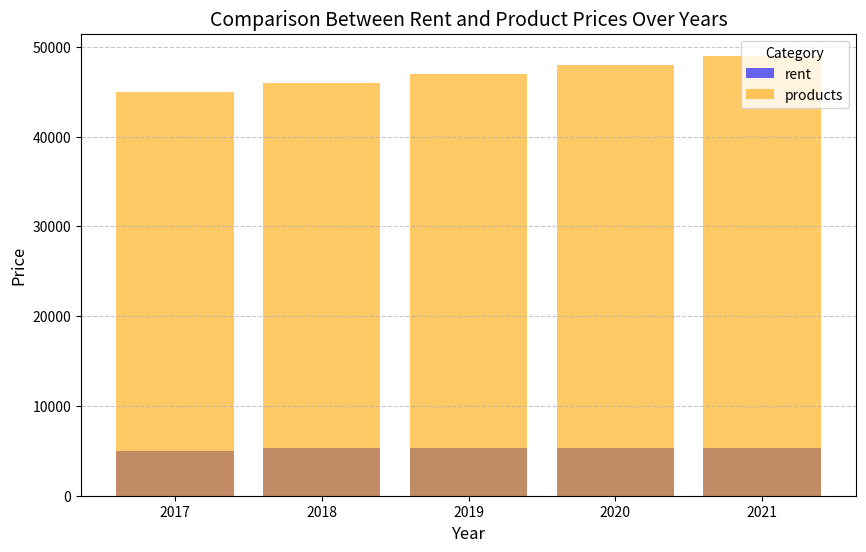

Here is the Python script that generated this plot:
import pandas as pd
import matplotlib.pyplot as plt

# נתונים לדוגמה
# יצירת DataFrame עם נתוני שכירות ומוצרים לדוגמה
data = {
    'year': [2017, 2017, 2018, 2018, 2019, 2019, 2020, 2020, 2021, 2021],
    'category': ['rent', 'products', 'rent', 'products', 'rent', 'products', 'rent', 'products', 'rent', 'products'],
    'price': [5000, 45000, 5300, 46000, 5300, 47000, 5300, 48000, 5300, 49000]
}

df = pd.DataFrame(data)

# יצירת גרף היסטוגרמה
plt.figure(figsize=(10, 6))

categories = df['category'].unique()
colors = ['blue', 'orange']

for category, color in zip(categories, colors):
    subset = df[df['category'] == category]
    plt.bar(subset['year'], subset['price'], color=color, alpha=0.6, label=category)

# עיצוב הגרף
plt.title('Comparison Between Rent and Product Prices Over Years', fontsize=14)
plt.xlabel('Year', fontsize=12)
plt.ylabel('Price', fontsize=12)
plt.legend(title='Category')
plt.grid(axis='y', linestyle='--', alpha=0.7)

# הצגת הגרף
plt.show()
